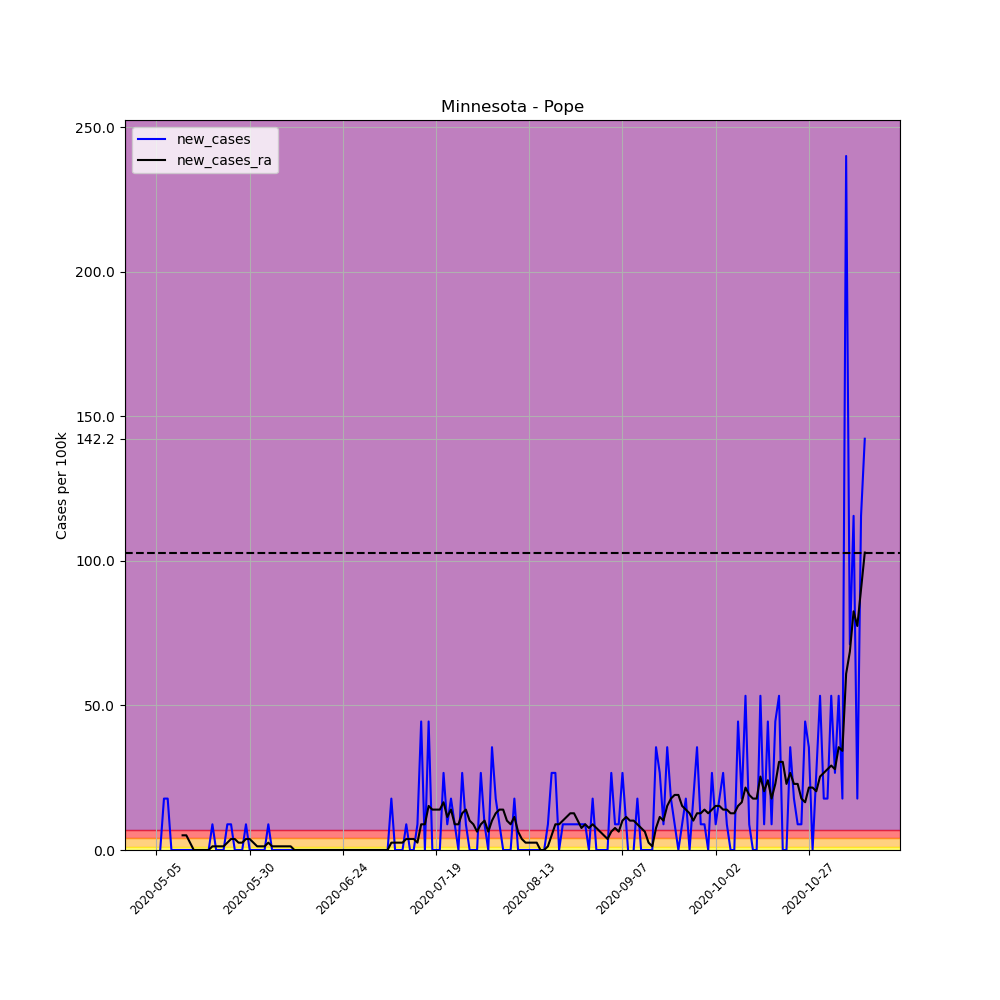

The file beside this chart, header and first rows:
, date, county, state, fips, cases, deaths, COUNTY, STNAME, CTYNAME, POPESTIMATE2019, per_100k, per_100k_ra, new_cases, new_cases_ra
658020, 2020-05-05, Pope, Minnesota, 27121, 1, 0, 121, Minnesota, Pope, 11249, 8.89, , , 
658021, 2020-05-06, Pope, Minnesota, 27121, 1, 0, 121, Minnesota, Pope, 11249, 8.89, , 0.0, 
658022, 2020-05-07, Pope, Minnesota, 27121, 3, 0, 121, Minnesota, Pope, 11249, 26.67, , 17.78, 
658023, 2020-05-08, Pope, Minnesota, 27121, 5, 0, 121, Minnesota, Pope, 11249, 44.45, , 17.78, 
658024, 2020-05-09, Pope, Minnesota, 27121, 5, 0, 121, Minnesota, Pope, 11249, 44.45, , 0.0, 
658025, 2020-05-10, Pope, Minnesota, 27121, 5, 0, 121, Minnesota, Pope, 11249, 44.45, , 0.0, 
658026, 2020-05-11, Pope, Minnesota, 27121, 5, 0, 121, Minnesota, Pope, 11249, 44.45, 31.75, 0.0, 
658027, 2020-05-12, Pope, Minnesota, 27121, 5, 0, 121, Minnesota, Pope, 11249, 44.45, 36.83, 0.0, 5.08
658028, 2020-05-13, Pope, Minnesota, 27121, 5, 0, 121, Minnesota, Pope, 11249, 44.45, 41.91, 0.0, 5.08
658029, 2020-05-14, Pope, Minnesota, 27121, 5, 0, 121, Minnesota, Pope, 11249, 44.45, 44.45, 0.0, 2.54
658030, 2020-05-15, Pope, Minnesota, 27121, 5, 0, 121, Minnesota, Pope, 11249, 44.45, 44.45, 0.0, 0.0
658031, 2020-05-16, Pope, Minnesota, 27121, 5, 0, 121, Minnesota, Pope, 11249, 44.45, 44.45, 0.0, 0.0
658032, 2020-05-17, Pope, Minnesota, 27121, 5, 0, 121, Minnesota, Pope, 11249, 44.45, 44.45, 0.0, 0.0
658033, 2020-05-18, Pope, Minnesota, 27121, 5, 0, 121, Minnesota, Pope, 11249, 44.45, 44.45, 0.0, 0.0
658034, 2020-05-19, Pope, Minnesota, 27121, 5, 0, 121, Minnesota, Pope, 11249, 44.45, 44.45, 0.0, 0.0
658035, 2020-05-20, Pope, Minnesota, 27121, 6, 0, 121, Minnesota, Pope, 11249, 53.34, 45.72, 8.89, 1.27
658036, 2020-05-21, Pope, Minnesota, 27121, 6, 0, 121, Minnesota, Pope, 11249, 53.34, 46.99, 0.0, 1.27
658037, 2020-05-22, Pope, Minnesota, 27121, 6, 0, 121, Minnesota, Pope, 11249, 53.34, 48.26, 0.0, 1.27
658038, 2020-05-23, Pope, Minnesota, 27121, 6, 0, 121, Minnesota, Pope, 11249, 53.34, 49.53, 0.0, 1.27
658039, 2020-05-24, Pope, Minnesota, 27121, 7, 0, 121, Minnesota, Pope, 11249, 62.23, 52.07, 8.89, 2.54
658040, 2020-05-25, Pope, Minnesota, 27121, 8, 0, 121, Minnesota, Pope, 11249, 71.12, 55.88, 8.89, 3.81
658041, 2020-05-26, Pope, Minnesota, 27121, 8, 0, 121, Minnesota, Pope, 11249, 71.12, 59.69, 0.0, 3.81
658042, 2020-05-27, Pope, Minnesota, 27121, 8, 0, 121, Minnesota, Pope, 11249, 71.12, 62.23, 0.0, 2.54
658043, 2020-05-28, Pope, Minnesota, 27121, 8, 0, 121, Minnesota, Pope, 11249, 71.12, 64.77, 0.0, 2.54
658044, 2020-05-29, Pope, Minnesota, 27121, 9, 0, 121, Minnesota, Pope, 11249, 80.01, 68.58, 8.89, 3.81
658045, 2020-05-30, Pope, Minnesota, 27121, 9, 0, 121, Minnesota, Pope, 11249, 80.01, 72.39, 0.0, 3.81
658046, 2020-05-31, Pope, Minnesota, 27121, 9, 0, 121, Minnesota, Pope, 11249, 80.01, 74.93, 0.0, 2.54
658047, 2020-06-01, Pope, Minnesota, 27121, 9, 0, 121, Minnesota, Pope, 11249, 80.01, 76.2, 0.0, 1.27
658048, 2020-06-02, Pope, Minnesota, 27121, 9, 0, 121, Minnesota, Pope, 11249, 80.01, 77.47, 0.0, 1.27
658049, 2020-06-03, Pope, Minnesota, 27121, 9, 0, 121, Minnesota, Pope, 11249, 80.01, 78.74, 0.0, 1.27
658050, 2020-06-04, Pope, Minnesota, 27121, 10, 0, 121, Minnesota, Pope, 11249, 88.9, 81.28, 8.89, 2.54
658051, 2020-06-05, Pope, Minnesota, 27121, 10, 0, 121, Minnesota, Pope, 11249, 88.9, 82.55, 0.0, 1.27
658052, 2020-06-06, Pope, Minnesota, 27121, 10, 0, 121, Minnesota, Pope, 11249, 88.9, 83.82, 0.0, 1.27
658053, 2020-06-07, Pope, Minnesota, 27121, 10, 0, 121, Minnesota, Pope, 11249, 88.9, 85.09, 0.0, 1.27
658054, 2020-06-08, Pope, Minnesota, 27121, 10, 0, 121, Minnesota, Pope, 11249, 88.9, 86.36, 0.0, 1.27
658055, 2020-06-09, Pope, Minnesota, 27121, 10, 0, 121, Minnesota, Pope, 11249, 88.9, 87.63, 0.0, 1.27
658056, 2020-06-10, Pope, Minnesota, 27121, 10, 0, 121, Minnesota, Pope, 11249, 88.9, 88.9, 0.0, 1.27
658057, 2020-06-11, Pope, Minnesota, 27121, 10, 0, 121, Minnesota, Pope, 11249, 88.9, 88.9, 0.0, 0.0
658058, 2020-06-12, Pope, Minnesota, 27121, 10, 0, 121, Minnesota, Pope, 11249, 88.9, 88.9, 0.0, 0.0
658059, 2020-06-13, Pope, Minnesota, 27121, 10, 0, 121, Minnesota, Pope, 11249, 88.9, 88.9, 0.0, 0.0
658060, 2020-06-14, Pope, Minnesota, 27121, 10, 0, 121, Minnesota, Pope, 11249, 88.9, 88.9, 0.0, 0.0
658061, 2020-06-15, Pope, Minnesota, 27121, 10, 0, 121, Minnesota, Pope, 11249, 88.9, 88.9, 0.0, 0.0
658062, 2020-06-16, Pope, Minnesota, 27121, 10, 0, 121, Minnesota, Pope, 11249, 88.9, 88.9, 0.0, 0.0
658063, 2020-06-17, Pope, Minnesota, 27121, 10, 0, 121, Minnesota, Pope, 11249, 88.9, 88.9, 0.0, 0.0
658064, 2020-06-18, Pope, Minnesota, 27121, 10, 0, 121, Minnesota, Pope, 11249, 88.9, 88.9, 0.0, 0.0
658065, 2020-06-19, Pope, Minnesota, 27121, 10, 0, 121, Minnesota, Pope, 11249, 88.9, 88.9, 0.0, 0.0
658066, 2020-06-20, Pope, Minnesota, 27121, 10, 0, 121, Minnesota, Pope, 11249, 88.9, 88.9, 0.0, 0.0
658067, 2020-06-21, Pope, Minnesota, 27121, 10, 0, 121, Minnesota, Pope, 11249, 88.9, 88.9, 0.0, 0.0
658068, 2020-06-22, Pope, Minnesota, 27121, 10, 0, 121, Minnesota, Pope, 11249, 88.9, 88.9, 0.0, 0.0
658069, 2020-06-23, Pope, Minnesota, 27121, 10, 0, 121, Minnesota, Pope, 11249, 88.9, 88.9, 0.0, 0.0
658070, 2020-06-24, Pope, Minnesota, 27121, 10, 0, 121, Minnesota, Pope, 11249, 88.9, 88.9, 0.0, 0.0
658071, 2020-06-25, Pope, Minnesota, 27121, 10, 0, 121, Minnesota, Pope, 11249, 88.9, 88.9, 0.0, 0.0
658072, 2020-06-26, Pope, Minnesota, 27121, 10, 0, 121, Minnesota, Pope, 11249, 88.9, 88.9, 0.0, 0.0
658073, 2020-06-27, Pope, Minnesota, 27121, 10, 0, 121, Minnesota, Pope, 11249, 88.9, 88.9, 0.0, 0.0
658074, 2020-06-28, Pope, Minnesota, 27121, 10, 0, 121, Minnesota, Pope, 11249, 88.9, 88.9, 0.0, 0.0
658075, 2020-06-29, Pope, Minnesota, 27121, 10, 0, 121, Minnesota, Pope, 11249, 88.9, 88.9, 0.0, 0.0
658076, 2020-06-30, Pope, Minnesota, 27121, 10, 0, 121, Minnesota, Pope, 11249, 88.9, 88.9, 0.0, 0.0
658077, 2020-07-01, Pope, Minnesota, 27121, 10, 0, 121, Minnesota, Pope, 11249, 88.9, 88.9, 0.0, 0.0
658078, 2020-07-02, Pope, Minnesota, 27121, 10, 0, 121, Minnesota, Pope, 11249, 88.9, 88.9, 0.0, 0.0
658079, 2020-07-03, Pope, Minnesota, 27121, 10, 0, 121, Minnesota, Pope, 11249, 88.9, 88.9, 0.0, 0.0
... 131 more rows
